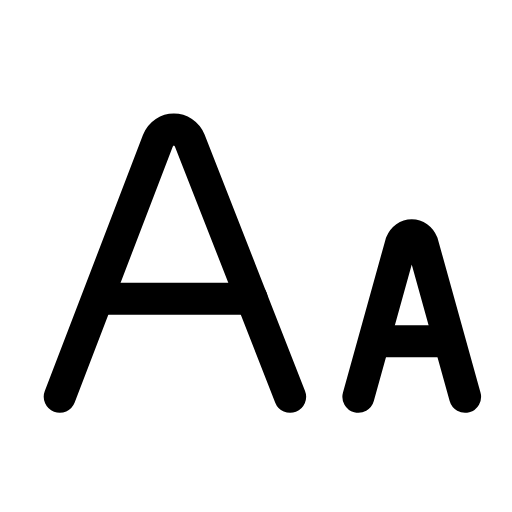
t = 0.00 s
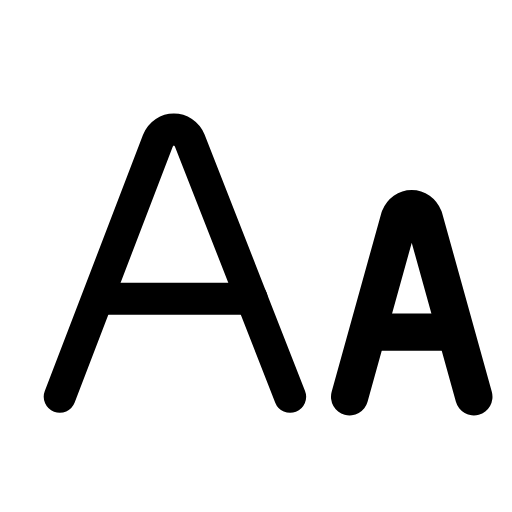
t = 0.28 s
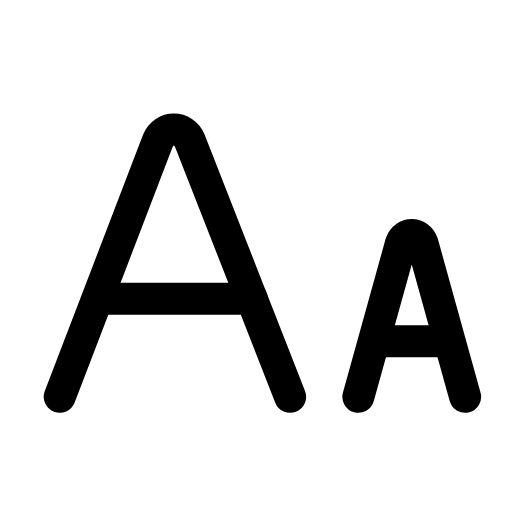
t = 0.56 s
t = 0.83 s: frame unchanged from t = 0.00 s, image omitted
t = 1.12 s: frame unchanged from t = 0.00 s, image omitted
t = 1.42 s: frame unchanged from t = 0.00 s, image omitted

The animated SVG that drew these frames (rendered in a browser with its animation timeline set to each time). Animation: 1 SMIL element (animateTransform=1); one cycle of 1.70 s, repeats indefinitely.

<svg xmlns="http://www.w3.org/2000/svg" width="24" height="24" viewBox="0 0 24 24" fill="none"><path stroke="currentColor" stroke-width="1.5" stroke-linecap="round" stroke-linejoin="round" fill="none" d="M2.8 18.6L7.4 6.6C7.7 5.9 8.6 5.9 8.9 6.6L13.6 18.6"></path><path stroke="currentColor" stroke-width="1.5" stroke-linecap="round" stroke-linejoin="round" fill="none" d="M4.8 14L11.8 14"></path><g transform="translate(19.3 18.6)"><g><animateTransform attributeName="transform" type="scale" values="1;1;1.2;1;1;1;1;1.2;1;1;1" keyTimes="0;0.135;0.2475;0.36;0.45;0.6;0.66;0.735;0.81;0.9;1" dur="1.7s" repeatCount="indefinite" calcMode="spline" keySplines="0.16 1 0.3 1;0.16 1 0.3 1;0.16 1 0.3 1;0.16 1 0.3 1;0.16 1 0.3 1;0.16 1 0.3 1;0.16 1 0.3 1;0.16 1 0.3 1;0.16 1 0.3 1;0.16 1 0.3 1"/><g transform="translate(-19.3 -18.6)"><g><path stroke="currentColor" stroke-width="1.5" stroke-linecap="round" stroke-linejoin="round" fill="none" d="M16.8 18.6L18.8 11.4C19 10.9 19.6 10.9 19.8 11.4L21.8 18.6"></path><line stroke="currentColor" stroke-width="1.5" stroke-linecap="round" stroke-linejoin="round" fill="none" x1="17.6" x2="21" y1="16" y2="16"></line></g></g></g></g></svg>
